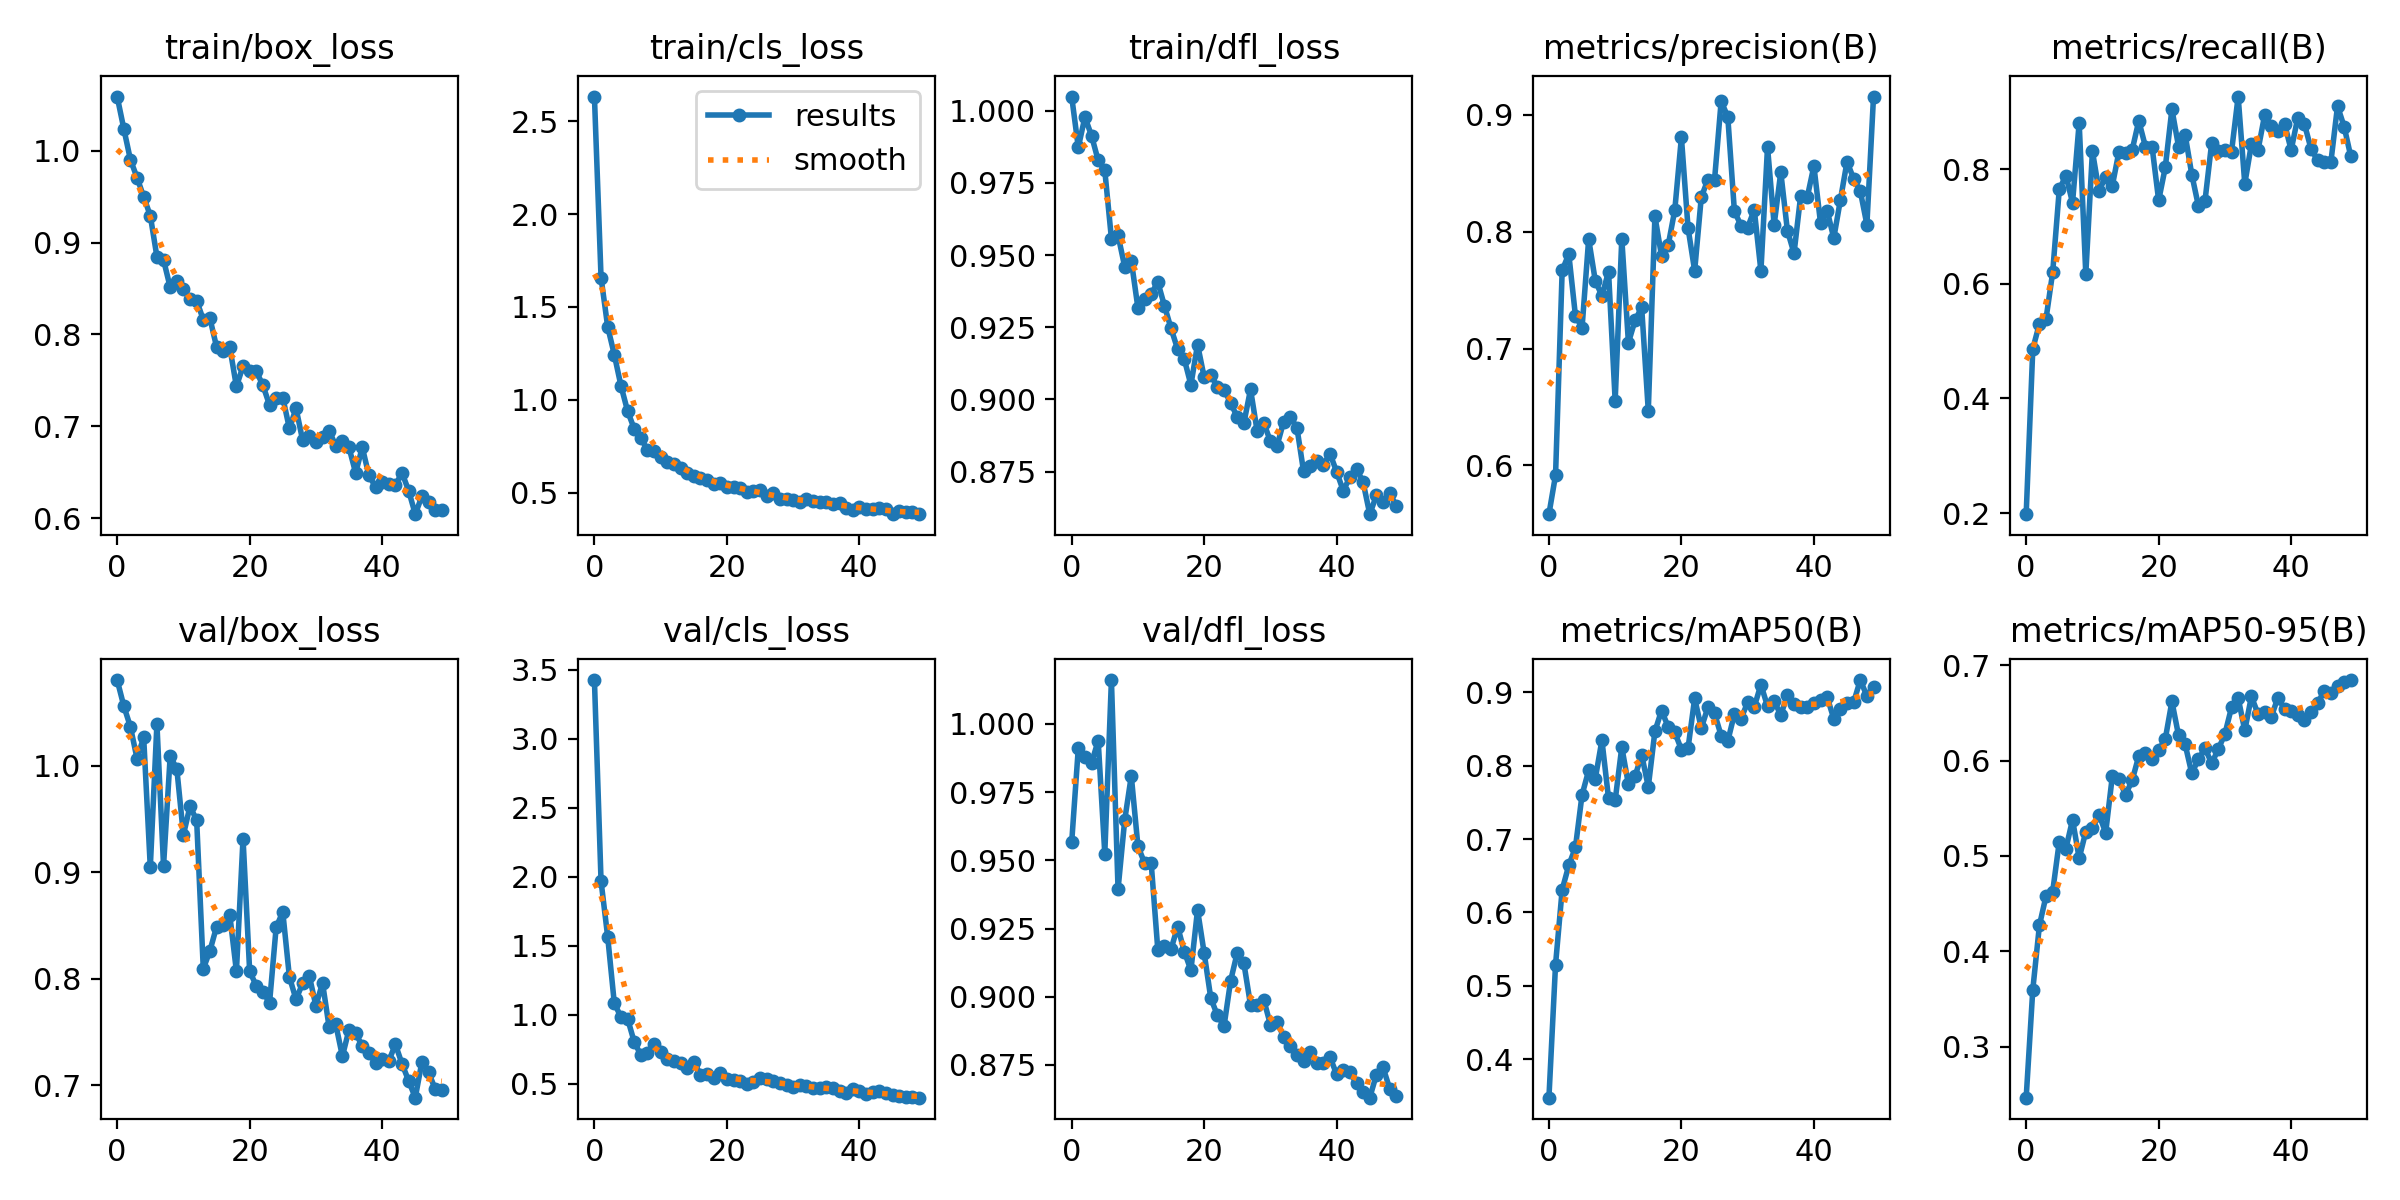

Data behind this chart, as committed beside it:
epoch, train/box_loss, train/cls_loss, train/dfl_loss, metrics/precision(B), metrics/recall(B), metrics/mAP50(B), metrics/mAP50-95(B), val/box_loss, val/cls_loss, val/dfl_loss, lr/pg0, lr/pg1, lr/pg2
0, 1.059, 2.632, 1.005, 0.5583, 0.1982, 0.3477, 0.2464, 1.08, 3.425, 0.9566, 0.0004106, 0.0004106, 0.0004106
1, 1.024, 1.658, 0.9873, 0.5916, 0.4865, 0.5291, 0.3599, 1.056, 1.967, 0.9911, 0.0008109, 0.0008109, 0.0008109
2, 0.9901, 1.394, 0.9978, 0.7668, 0.5303, 0.631, 0.4271, 1.036, 1.565, 0.988, 0.001195, 0.001195, 0.001195
3, 0.9707, 1.244, 0.9913, 0.7808, 0.5392, 0.6643, 0.458, 1.006, 1.083, 0.9857, 0.001176, 0.001176, 0.001176
4, 0.9498, 1.077, 0.9828, 0.7281, 0.6198, 0.6886, 0.4626, 1.026, 0.9833, 0.9939, 0.001176, 0.001176, 0.001176
5, 0.9292, 0.9406, 0.9793, 0.7177, 0.7649, 0.7603, 0.5151, 0.9046, 0.9715, 0.9525, 0.001151, 0.001151, 0.001151
6, 0.8845, 0.8448, 0.9557, 0.7937, 0.7882, 0.7935, 0.5077, 1.039, 0.8035, 1.016, 0.001126, 0.001126, 0.001126
7, 0.8811, 0.7967, 0.9569, 0.7579, 0.7414, 0.7824, 0.538, 0.9058, 0.7073, 0.9394, 0.001102, 0.001102, 0.001102
8, 0.8513, 0.7291, 0.946, 0.7451, 0.8808, 0.8347, 0.4976, 1.009, 0.7191, 0.9646, 0.001077, 0.001077, 0.001077
9, 0.8583, 0.7264, 0.9481, 0.7658, 0.6169, 0.7554, 0.5254, 0.997, 0.7882, 0.981, 0.001052, 0.001052, 0.001052
10, 0.8491, 0.6939, 0.9317, 0.6553, 0.8311, 0.7527, 0.529, 0.935, 0.7305, 0.9552, 0.001027, 0.001027, 0.001027
11, 0.8387, 0.6672, 0.9348, 0.7941, 0.7614, 0.8253, 0.5434, 0.9619, 0.682, 0.949, 0.001002, 0.001002, 0.001002
12, 0.8365, 0.6561, 0.9365, 0.705, 0.787, 0.7746, 0.5244, 0.9485, 0.6661, 0.9491, 0.0009778, 0.0009778, 0.0009778
13, 0.8161, 0.631, 0.9407, 0.724, 0.7706, 0.7854, 0.5833, 0.8093, 0.6518, 0.9173, 0.000953, 0.000953, 0.000953
14, 0.8176, 0.6082, 0.9325, 0.7353, 0.83, 0.815, 0.5803, 0.8261, 0.6101, 0.9186, 0.0009283, 0.0009283, 0.0009283
15, 0.7864, 0.593, 0.9246, 0.6466, 0.8284, 0.7711, 0.5642, 0.8486, 0.6587, 0.9175, 0.0009035, 0.0009035, 0.0009035
16, 0.782, 0.5816, 0.9174, 0.8132, 0.8333, 0.8469, 0.5793, 0.8503, 0.5662, 0.9257, 0.0008787, 0.0008787, 0.0008787
17, 0.786, 0.5701, 0.914, 0.7792, 0.8841, 0.8751, 0.6048, 0.8598, 0.5666, 0.9166, 0.000854, 0.000854, 0.000854
18, 0.7433, 0.5484, 0.9051, 0.7883, 0.8393, 0.853, 0.6082, 0.8069, 0.5429, 0.9097, 0.0008293, 0.0008293, 0.0008293
19, 0.7654, 0.552, 0.919, 0.8185, 0.8393, 0.8454, 0.6018, 0.9315, 0.5777, 0.9319, 0.0008045, 0.0008045, 0.0008045
20, 0.7601, 0.5314, 0.9077, 0.8806, 0.7453, 0.8219, 0.6109, 0.807, 0.5364, 0.916, 0.0007797, 0.0007797, 0.0007797
21, 0.76, 0.5303, 0.9085, 0.8032, 0.8029, 0.8237, 0.6227, 0.7933, 0.5258, 0.8995, 0.000755, 0.000755, 0.000755
22, 0.7445, 0.5239, 0.9044, 0.7665, 0.9044, 0.8917, 0.6621, 0.7878, 0.5198, 0.8932, 0.0007302, 0.0007302, 0.0007302
23, 0.7231, 0.5066, 0.9033, 0.8296, 0.8393, 0.8512, 0.6265, 0.7773, 0.4938, 0.8893, 0.0007055, 0.0007055, 0.0007055
24, 0.7312, 0.5117, 0.8988, 0.8444, 0.8597, 0.8795, 0.6169, 0.8482, 0.512, 0.9059, 0.0006808, 0.0006808, 0.0006808
25, 0.7312, 0.5158, 0.8939, 0.8443, 0.7904, 0.8713, 0.5865, 0.8626, 0.5442, 0.9162, 0.000656, 0.000656, 0.000656
26, 0.6976, 0.4846, 0.8919, 0.9116, 0.7356, 0.8409, 0.6015, 0.8016, 0.5339, 0.9122, 0.0006312, 0.0006312, 0.0006312
27, 0.7196, 0.498, 0.9035, 0.8982, 0.7451, 0.8335, 0.6129, 0.7806, 0.519, 0.897, 0.0006065, 0.0006065, 0.0006065
28, 0.6846, 0.4651, 0.889, 0.8175, 0.8452, 0.8704, 0.5972, 0.7956, 0.5051, 0.8969, 0.0005818, 0.0005818, 0.0005818
29, 0.6895, 0.4686, 0.8919, 0.8052, 0.8315, 0.8639, 0.6119, 0.8026, 0.491, 0.8988, 0.000557, 0.000557, 0.000557
30, 0.6828, 0.4588, 0.8856, 0.8035, 0.8328, 0.8862, 0.6279, 0.7745, 0.4736, 0.8898, 0.0005322, 0.0005322, 0.0005322
31, 0.6884, 0.4502, 0.884, 0.8187, 0.8303, 0.8802, 0.6558, 0.796, 0.4885, 0.8907, 0.0005075, 0.0005075, 0.0005075
32, 0.6953, 0.4655, 0.8923, 0.7664, 0.9264, 0.9104, 0.6657, 0.7543, 0.4836, 0.8853, 0.0004827, 0.0004827, 0.0004827
33, 0.6786, 0.4548, 0.8939, 0.8725, 0.7743, 0.881, 0.6316, 0.7571, 0.4715, 0.882, 0.000458, 0.000458, 0.000458
34, 0.6838, 0.4493, 0.8903, 0.8058, 0.8433, 0.8881, 0.6673, 0.7272, 0.4698, 0.8786, 0.0004332, 0.0004332, 0.0004332
35, 0.6769, 0.4517, 0.8752, 0.8509, 0.8331, 0.8691, 0.6489, 0.7523, 0.4769, 0.8765, 0.0004085, 0.0004085, 0.0004085
36, 0.6491, 0.4382, 0.8771, 0.8009, 0.8943, 0.896, 0.6513, 0.7491, 0.4688, 0.8798, 0.0003837, 0.0003837, 0.0003837
37, 0.6772, 0.4452, 0.8788, 0.7815, 0.8745, 0.8838, 0.6457, 0.7366, 0.4476, 0.8756, 0.000359, 0.000359, 0.000359
38, 0.6465, 0.4189, 0.8774, 0.8305, 0.8656, 0.8797, 0.6662, 0.7302, 0.4297, 0.8758, 0.0003343, 0.0003343, 0.0003343
39, 0.6341, 0.4097, 0.8812, 0.8296, 0.8794, 0.8795, 0.6541, 0.7208, 0.4612, 0.8778, 0.0003095, 0.0003095, 0.0003095
40, 0.6398, 0.4211, 0.875, 0.8561, 0.8331, 0.8857, 0.6523, 0.7244, 0.4494, 0.8716, 0.0002848, 0.0002848, 0.0002848
41, 0.6371, 0.4137, 0.8684, 0.8074, 0.8897, 0.8898, 0.6477, 0.7227, 0.422, 0.8731, 0.00026, 0.00026, 0.00026
42, 0.6361, 0.412, 0.8731, 0.818, 0.8788, 0.8934, 0.6423, 0.7385, 0.439, 0.8723, 0.0002352, 0.0002352, 0.0002352
43, 0.6493, 0.4183, 0.8761, 0.7945, 0.8351, 0.864, 0.6506, 0.72, 0.4492, 0.8683, 0.0002105, 0.0002105, 0.0002105
44, 0.6299, 0.4115, 0.8713, 0.8271, 0.8152, 0.8772, 0.6601, 0.7042, 0.4291, 0.8651, 0.0001857, 0.0001857, 0.0001857
45, 0.6043, 0.385, 0.8603, 0.8598, 0.8115, 0.8852, 0.6733, 0.6884, 0.4174, 0.863, 0.000161, 0.000161, 0.000161
46, 0.6238, 0.4004, 0.8668, 0.8453, 0.8125, 0.8863, 0.6714, 0.7219, 0.4125, 0.8714, 0.0001363, 0.0001363, 0.0001363
47, 0.6174, 0.3958, 0.8643, 0.8348, 0.9097, 0.9167, 0.6784, 0.7121, 0.4011, 0.8741, 0.0001115, 0.0001115, 0.0001115
48, 0.6083, 0.3943, 0.8676, 0.806, 0.874, 0.8951, 0.6823, 0.6966, 0.4049, 0.8663, 8.675e-05, 8.675e-05, 8.675e-05
49, 0.6084, 0.3875, 0.8632, 0.9156, 0.8221, 0.9069, 0.6845, 0.6956, 0.3982, 0.8637, 6.2e-05, 6.2e-05, 6.2e-05
